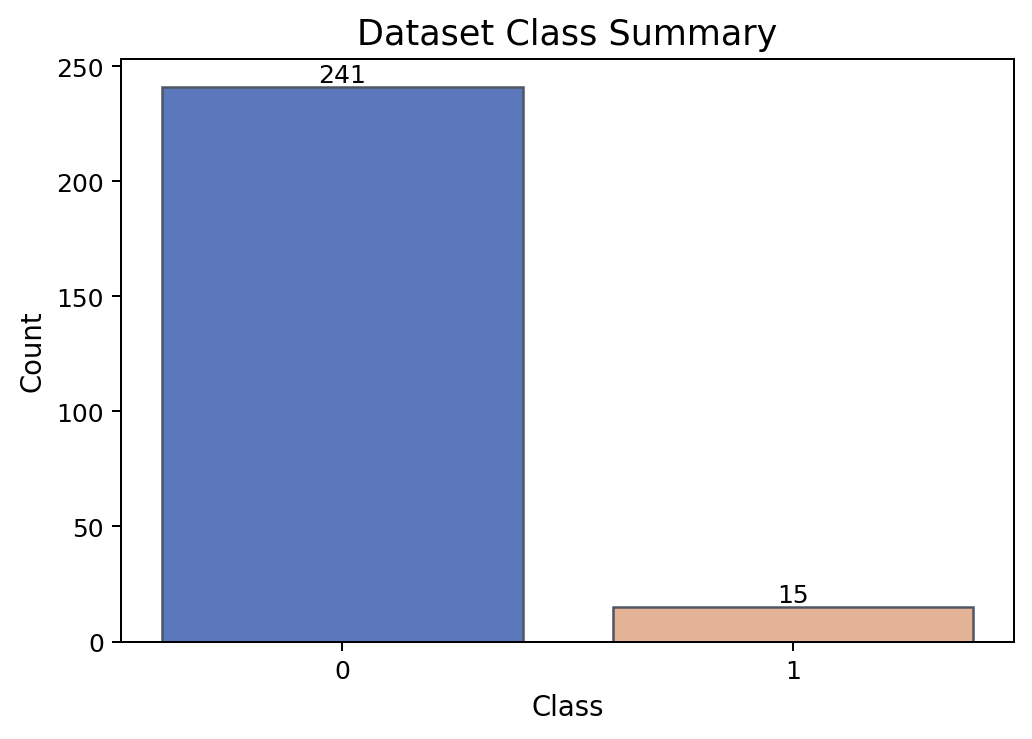

The data file committed next to this chart (first rows):
class, count
0, 241
1, 15
